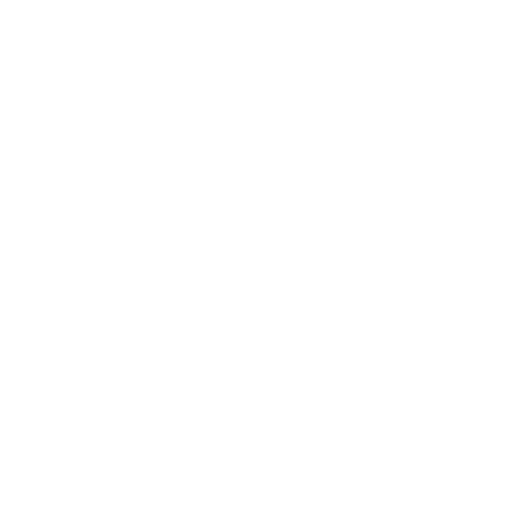
t = 0.00 s
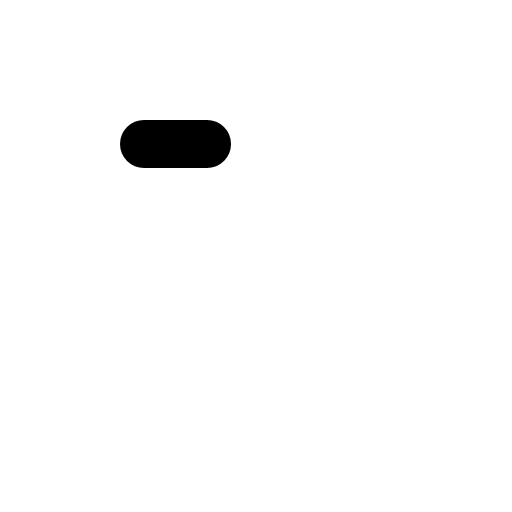
t = 0.30 s
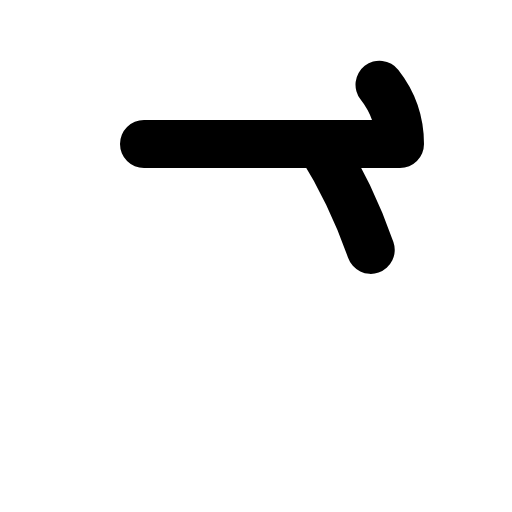
t = 0.68 s
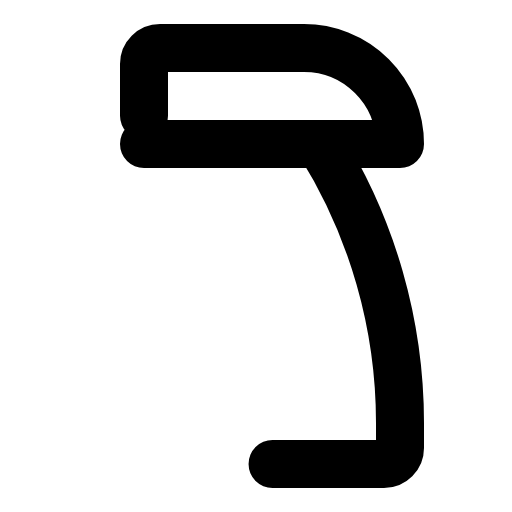
t = 1.05 s
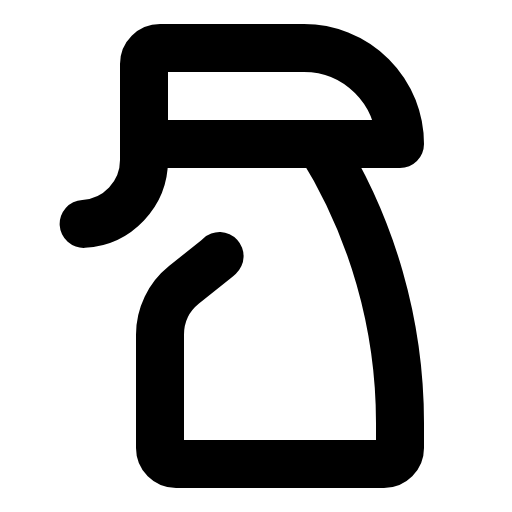
t = 1.43 s
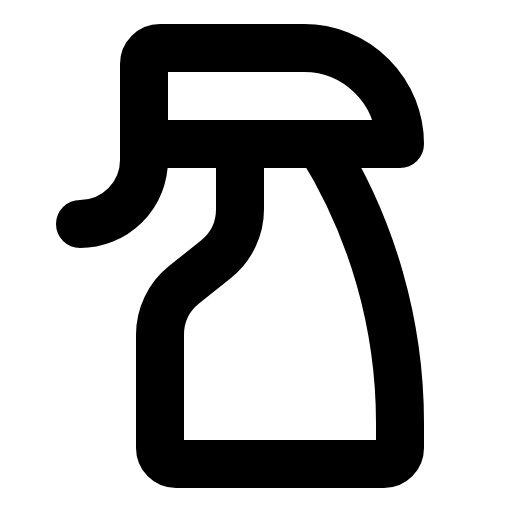
t = 1.80 s

The animated SVG that drew these frames (rendered in a browser with its animation timeline set to each time). Animation: 1 CSS @keyframes rule; one cycle of 1.80 s.

<svg xmlns="http://www.w3.org/2000/svg" viewBox="0 0 256 256">
  <style>
    .draw-line {
      stroke-dasharray: 1;
      stroke-dashoffset: 1;
      animation: phosphor-draw-in 1.5s ease-in-out forwards;
    }
    @keyframes phosphor-draw-in {
      to { stroke-dashoffset: 0; }
    }
  </style><rect width="256" height="256" fill="none"/><path d="M72,72H200a48,48,0,0,0-48-48H80a8,8,0,0,0-8,8V80a32,32,0,0,1-32,32" fill="none" stroke="currentColor" stroke-linecap="round" stroke-linejoin="round" stroke-width="24" class="draw-line" pathLength="1" style="animation-delay: 0s"/><path d="M160,72h0a263.14,263.14,0,0,1,40,139.47V224a8,8,0,0,1-8,8H88a8,8,0,0,1-8-8V167.38a32,32,0,0,1,12-25l16-12.78a32,32,0,0,0,12-25V72" fill="none" stroke="currentColor" stroke-linecap="round" stroke-linejoin="round" stroke-width="24" class="draw-line" pathLength="1" style="animation-delay: 0.3s"/></svg>
